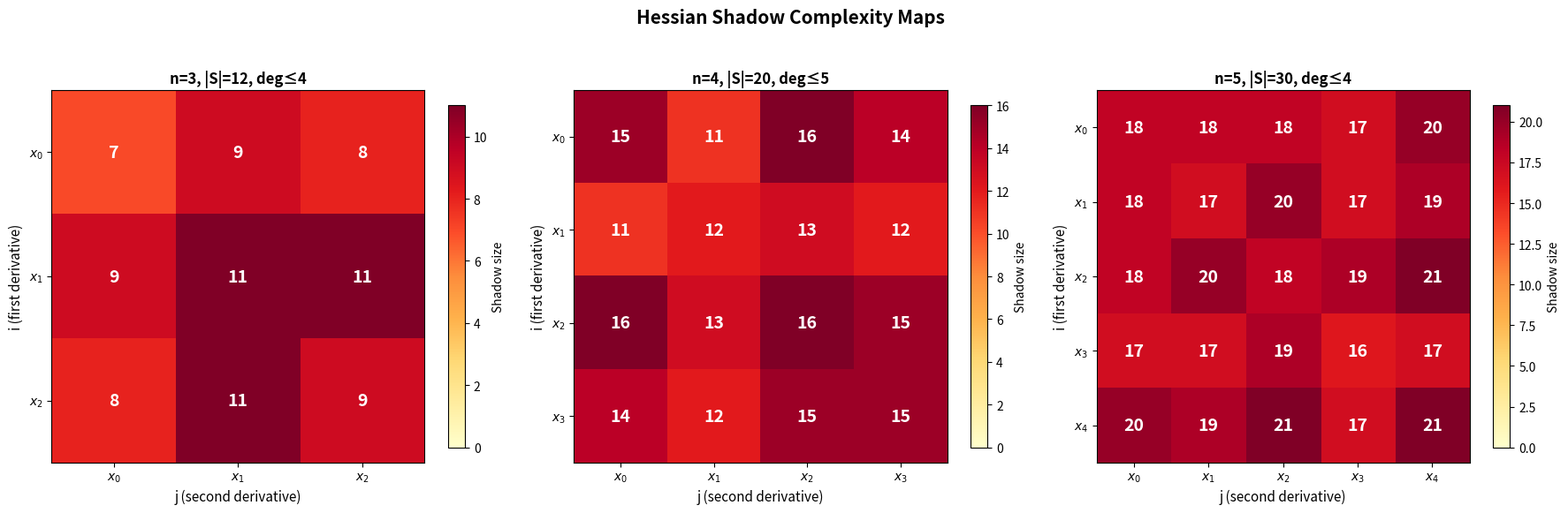

This figure's Python source:
#!/usr/bin/env python3
"""
Visualization: Shadow Complexity Heatmap
==========================================

Visualizes the shadow complexity across all variable pairs as a heatmap.
Each cell (i,j) shows the size of the quadratic leaf shadow — the predicted
number of nonzero terms in ∂ᵢ∂ⱼp. This reveals the combinatorial structure
of second-derivative complexity from support data alone.

Uses matplotlib. Saves output as shadow_heatmap.png.
"""

import numpy as np
import matplotlib.pyplot as plt


def quad_leaf_shadow(support, i, j, n_vars):
    """Compute quadratic leaf shadow."""
    shadow = set()
    for alpha in support:
        alpha_list = list(alpha)
        if alpha_list[i] >= 1:
            alpha_list[i] -= 1
            if alpha_list[j] >= 1:
                alpha_list[j] -= 1
                shadow.add(tuple(alpha_list))
    return shadow


def generate_random_support(n_vars, n_terms, max_degree=5, seed=42):
    """Generate random support set."""
    rng = np.random.RandomState(seed)
    support = set()
    while len(support) < n_terms:
        exp = tuple(rng.randint(0, max_degree + 1, size=n_vars))
        support.add(exp)
    return support


fig, axes = plt.subplots(1, 3, figsize=(18, 5.5))
fig.suptitle('Hessian Shadow Complexity Maps',
             fontsize=15, fontweight='bold', y=1.02)

configs = [
    (3, 12, 4, 'n=3, |S|=12, deg≤4'),
    (4, 20, 5, 'n=4, |S|=20, deg≤5'),
    (5, 30, 4, 'n=5, |S|=30, deg≤4'),
]

for ax_idx, (n_vars, n_terms, max_deg, title) in enumerate(configs):
    ax = axes[ax_idx]
    support = generate_random_support(n_vars, n_terms, max_deg, seed=42 + ax_idx)

    # Compute shadow sizes
    matrix = np.zeros((n_vars, n_vars), dtype=int)
    for i in range(n_vars):
        for j in range(n_vars):
            shadow = quad_leaf_shadow(support, i, j, n_vars)
            matrix[i, j] = len(shadow)

    im = ax.imshow(matrix, cmap='YlOrRd', interpolation='nearest',
                   aspect='equal', vmin=0)

    # Annotate cells
    for i in range(n_vars):
        for j in range(n_vars):
            color = 'white' if matrix[i, j] > matrix.max() * 0.6 else 'black'
            ax.text(j, i, str(matrix[i, j]), ha='center', va='center',
                    fontsize=14, fontweight='bold', color=color)

    ax.set_title(title, fontsize=12, fontweight='bold')
    ax.set_xlabel('j (second derivative)', fontsize=11)
    ax.set_ylabel('i (first derivative)', fontsize=11)
    ax.set_xticks(range(n_vars))
    ax.set_yticks(range(n_vars))
    ax.set_xticklabels([f'$x_{k}$' for k in range(n_vars)])
    ax.set_yticklabels([f'$x_{k}$' for k in range(n_vars)])
    plt.colorbar(im, ax=ax, shrink=0.8, label='Shadow size')

plt.tight_layout()
plt.savefig('shadow_heatmap.png', dpi=150, bbox_inches='tight')
print("Saved shadow_heatmap.png")
